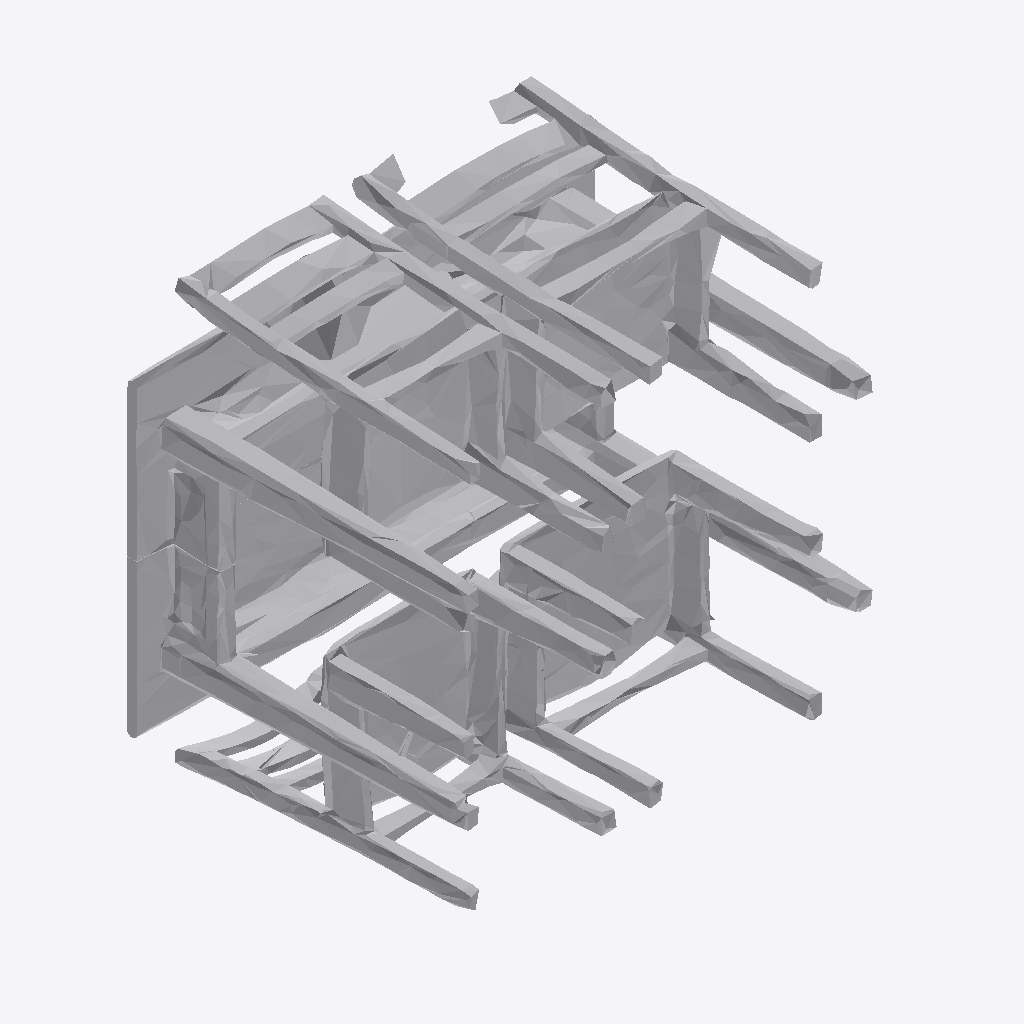
Isometric view of an IFC building model (IFC-SPF (STEP), schema IFC4, length unit metre), seen from the south-west, elements coloured by IFC class: 1 other element (light grey).
Extent 1.9 m × 1.3 m × 1.7 m (x, y, z). Storeys (1): Ground Floor at 0.00 m. Elements (1): 1 IfcFurniture.

HEADER;
FILE_DESCRIPTION(('ViewDefinition [CoordinationView]'),'2;1');
FILE_NAME('','2026-07-12T15:01:30',(''),(''),'IfcOpenShell 0.8.0','IfcOpenShell 0.8.0','');
FILE_SCHEMA(('IFC4'));
ENDSEC;
DATA;
#17=IFCPROJECT('29QraLiPP7pgZ17JHW761w',#5,'Office Project',$,$,$,$,(#15),#10);
#20=IFCSITE('0382Jmghn60Au78ZefAXmt',#5,'Site',$,$,#19,$,$,.ELEMENT.,$,$,$,$,$);
#22=IFCBUILDING('2Qe2dICXL11xyYva43tvLT',#5,'Building',$,$,#21,$,$,.ELEMENT.,$,$,$);
#24=IFCBUILDINGSTOREY('0E7ZZlccjDgRpRxZBsvMxX',#5,'Ground Floor',$,$,#23,$,$,.ELEMENT.,0.0);
#35=IFCFURNITURE('2$Vqo$6MPE1xVw45l8Zuua',#5,'list10_table',$,$,#34,#31,$,$);
ENDSEC;
